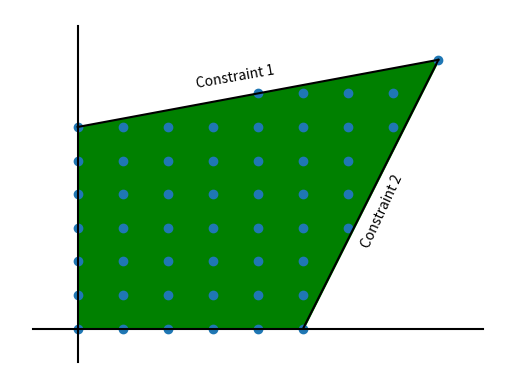

This figure's Python source:
import matplotlib.pyplot as plt

y1 = [0, 8]
y2 = [6, 8]

ax = plt.gca()

ax.fill_between([5, 8], [0, 8], [7.25, 8], facecolor='green', edgecolor='green', linewidth=1, interpolate=True)
ax.fill_between([0, 5], [0, 0], [6, 7.25], facecolor='green', edgecolor='green', linewidth=1, interpolate=True)
plt.plot([5, 8], y1, "k")
plt.plot([0, 8], y2, "k")
plt.scatter([0, 1, 2, 3, 4, 5,
             0, 1, 2, 3, 4, 5,
             0, 1, 2, 3, 4, 5,
             0, 1, 2, 3, 4, 5, 6,
             0, 1, 2, 3, 4, 5, 6,
             0, 1, 2, 3, 4, 5, 6,
             0, 1, 2, 3, 4, 5, 6, 7,
             4, 5, 6, 7,
             8],
            [0, 0, 0, 0, 0, 0,
             1, 1, 1, 1, 1, 1,
             2, 2, 2, 2, 2, 2,
             3, 3, 3, 3, 3, 3, 3,
             4, 4, 4, 4, 4, 4, 4,
             5, 5, 5, 5, 5, 5, 5,
             6, 6, 6, 6, 6, 6, 6, 6,
             7, 7, 7, 7,
             8])

ax.text(3.5, 7.5, 'Constraint 1',
        horizontalalignment='center',
        verticalalignment='center',
        rotation=10)

ax.text(6.75, 3.5, 'Constraint 2',
        horizontalalignment='center',
        verticalalignment='center',
        rotation=65)

plt.plot([-1, 9], [0, 0], "k")
plt.plot([0, 0], [-1, 9], "k")

plt.axis('off')
plt.show()
